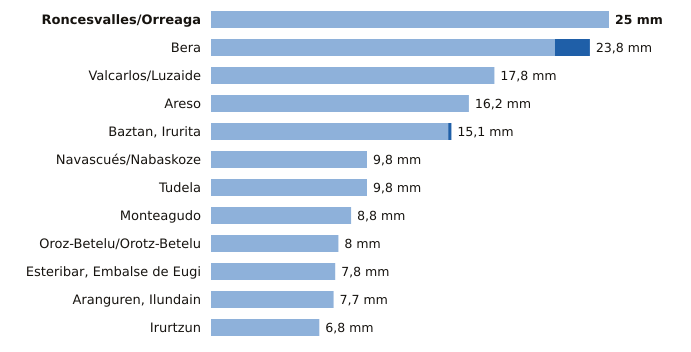

Source data for this figure (header and first rows):
estacion, provincia, indicativo, mm_6_dias_anteriores, mm_hoy, mm_7_dias, horas_de_hoy
Roncesvalles/Orreaga, Navarra, 9228T, 25.0, 0.0, 25.0, 8
Bera, Navarra, 1010X, 21.6, 2.2, 23.8, 8
Valcarlos/Luzaide, Navarra, 9995Y, 17.8, 0.0, 17.8, 8
Areso, Navarra, 1033X, 16.2, 0.0, 16.2, 8
Baztan, Irurita, Navarra, 1002Y, 14.9, 0.2, 15.1, 8
Navascués/Nabaskoze, Navarra, 9238X, 9.8, 0.0, 9.8, 7
Tudela, Navarra, 9302Y, 9.8, 0.0, 9.8, 8
Monteagudo, Navarra, 9301X, 8.8, 0.0, 8.8, 7
Oroz-Betelu/Orotz-Betelu, Navarra, 9228J, 8.0, 0.0, 8.0, 8
Esteribar, Embalse de Eugi, Navarra, 9257X, 7.8, 0.0, 7.8, 7
Aranguren, Ilundain, Navarra, 9263X, 7.7, 0.0, 7.7, 8
Irurtzun, Navarra, 9274X, 6.8, 0.0, 6.8, 8
